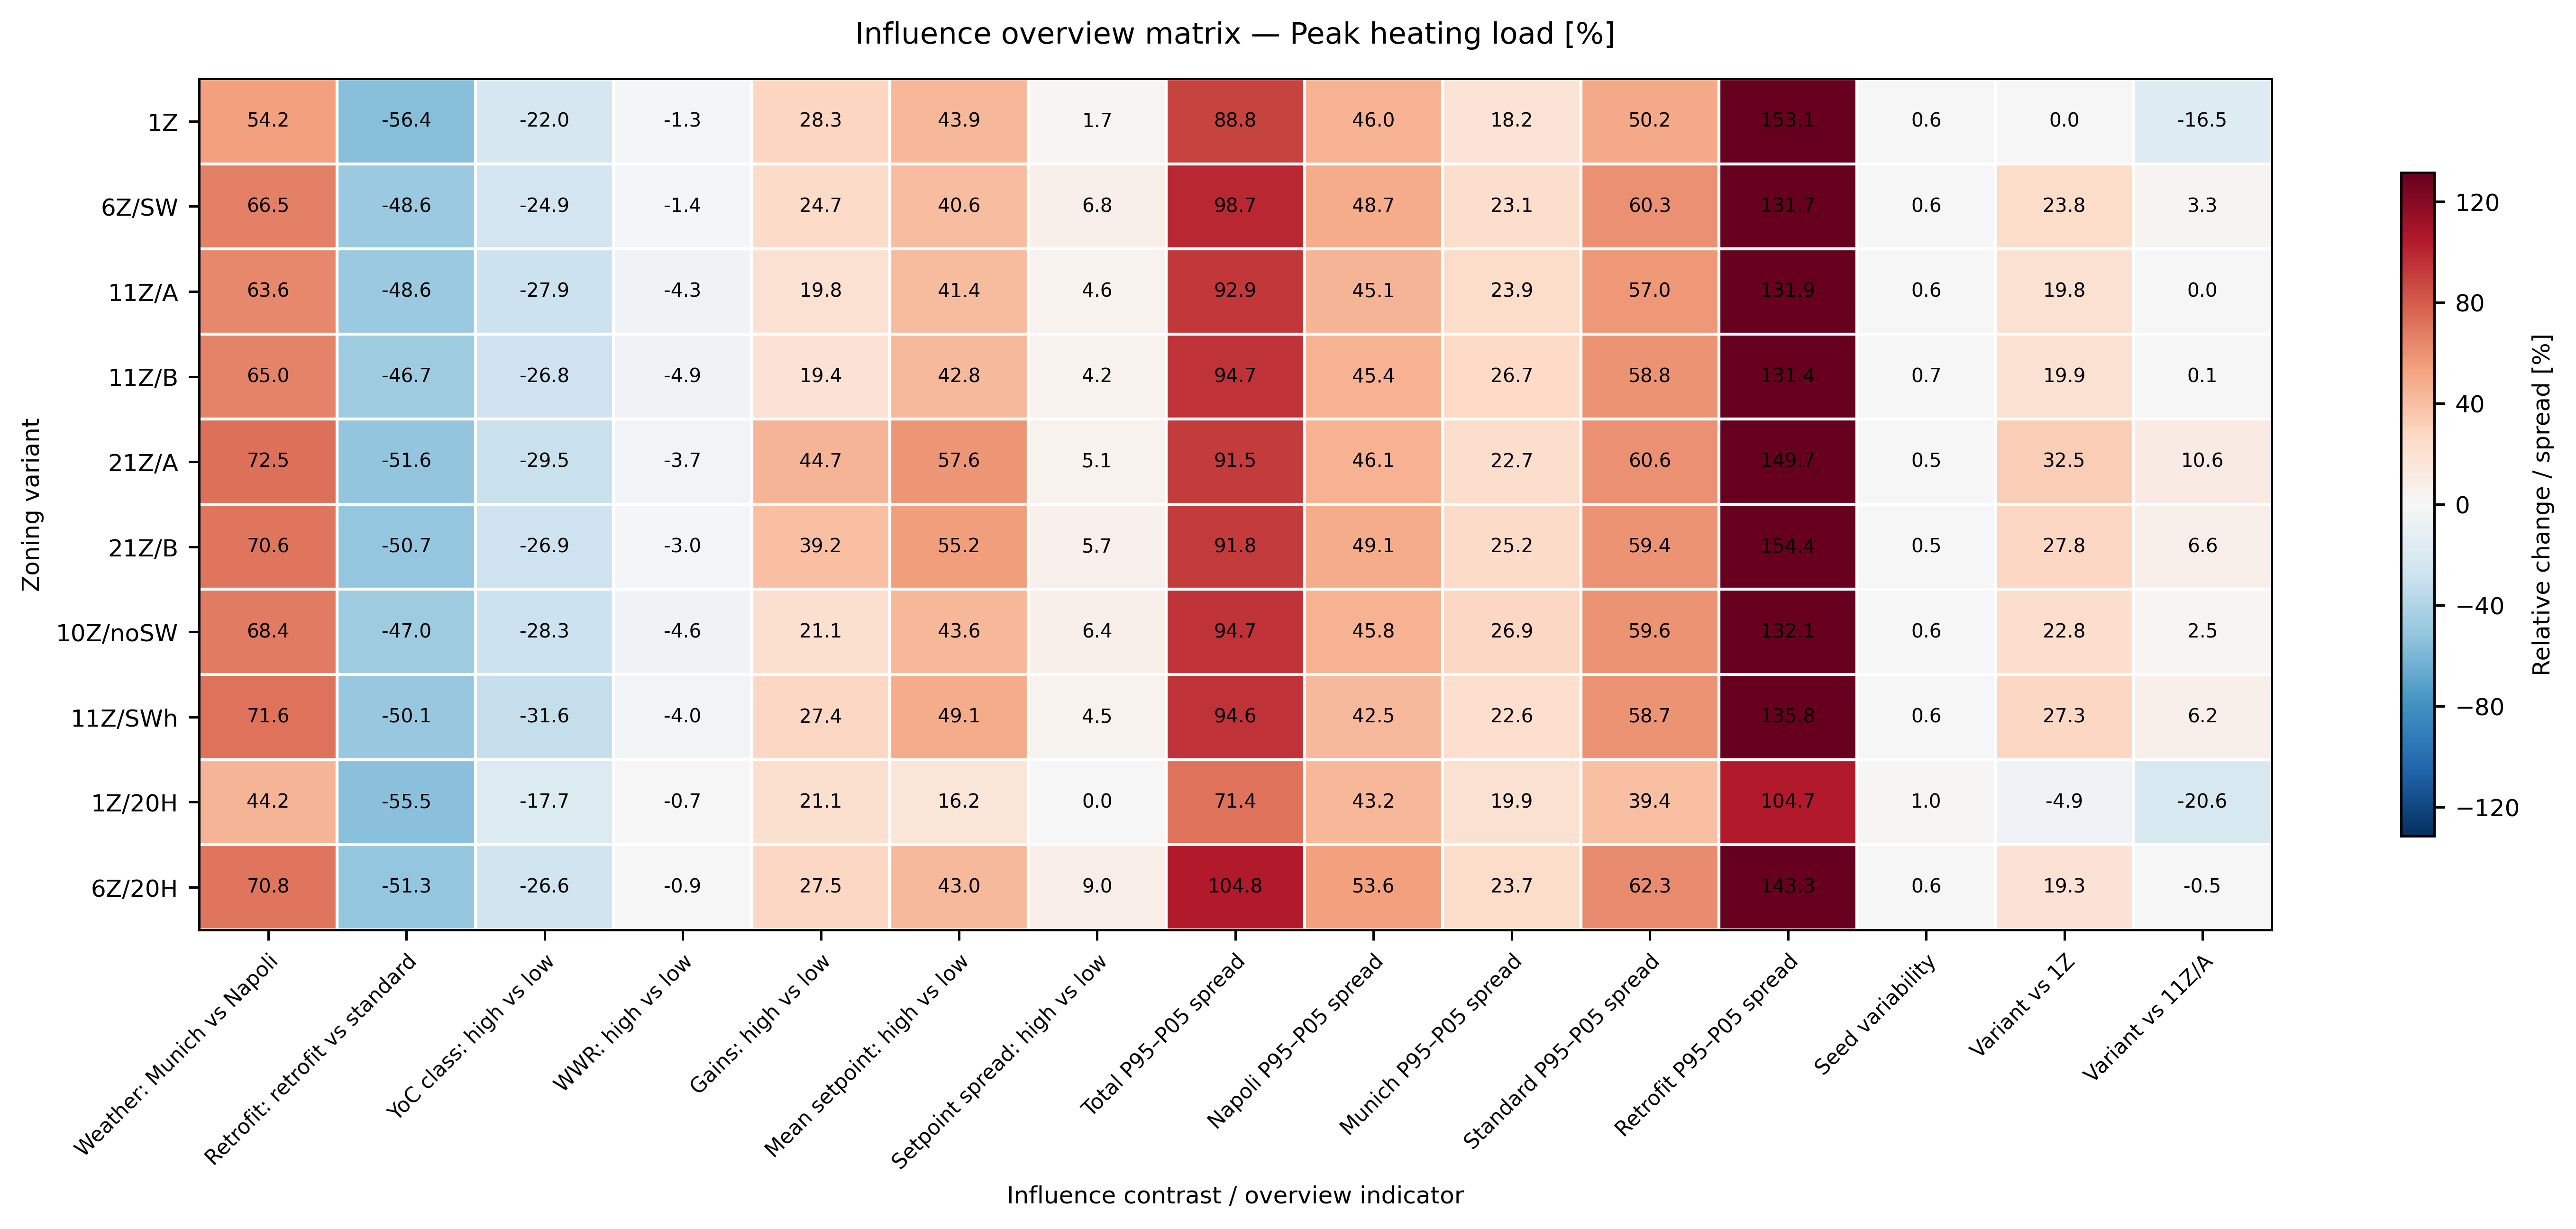

The data file committed next to this chart (first rows):
, Weather: Munich vs Napoli, Retrofit: retrofit vs standard, YoC class: high vs low, WWR: high vs low, Gains: high vs low, Mean setpoint: high vs low, Setpoint spread: high vs low, Total P95–P05 spread, Napoli P95–P05 spread, Munich P95–P05 spread, Standard P95–P05 spread, Retrofit P95–P05 spread, Seed variability, Variant vs 1Z, Variant vs 11Z/A
V1, 54.17, -56.43, -21.97, -1.297, 28.35, 43.89, 1.716, 88.8, 45.99, 18.23, 50.2, 153.1, 0.5546, 0.0, -16.54
V2, 66.48, -48.59, -24.94, -1.379, 24.67, 40.57, 6.804, 98.72, 48.74, 23.08, 60.29, 131.7, 0.5792, 23.83, 3.34
V3, 63.61, -48.55, -27.87, -4.306, 19.75, 41.43, 4.612, 92.85, 45.06, 23.87, 56.98, 131.9, 0.592, 19.82, 0.0
V4, 64.98, -46.67, -26.84, -4.936, 19.35, 42.79, 4.239, 94.67, 45.38, 26.7, 58.79, 131.4, 0.6933, 19.94, 0.09583
V5, 72.54, -51.64, -29.51, -3.675, 44.72, 57.65, 5.118, 91.53, 46.14, 22.7, 60.57, 149.7, 0.5371, 32.49, 10.57
V6, 70.62, -50.66, -26.94, -3.046, 39.24, 55.21, 5.689, 91.75, 49.06, 25.24, 59.41, 154.4, 0.4666, 27.75, 6.615
V7, 68.35, -46.97, -28.33, -4.569, 21.05, 43.58, 6.379, 94.69, 45.83, 26.91, 59.59, 132.1, 0.5988, 22.8, 2.482
V8, 71.6, -50.08, -31.6, -4, 27.37, 49.11, 4.487, 94.6, 42.54, 22.59, 58.7, 135.8, 0.564, 27.31, 6.246
V1_20HH, 44.25, -55.5, -17.66, -0.6686, 21.09, 16.17, 0.0, 71.45, 43.25, 19.88, 39.37, 104.7, 1.028, -4.874, -20.61
V2_20HH, 70.8, -51.31, -26.64, -0.9407, 27.51, 42.99, 8.984, 104.8, 53.56, 23.71, 62.35, 143.3, 0.5994, 19.26, -0.4671
